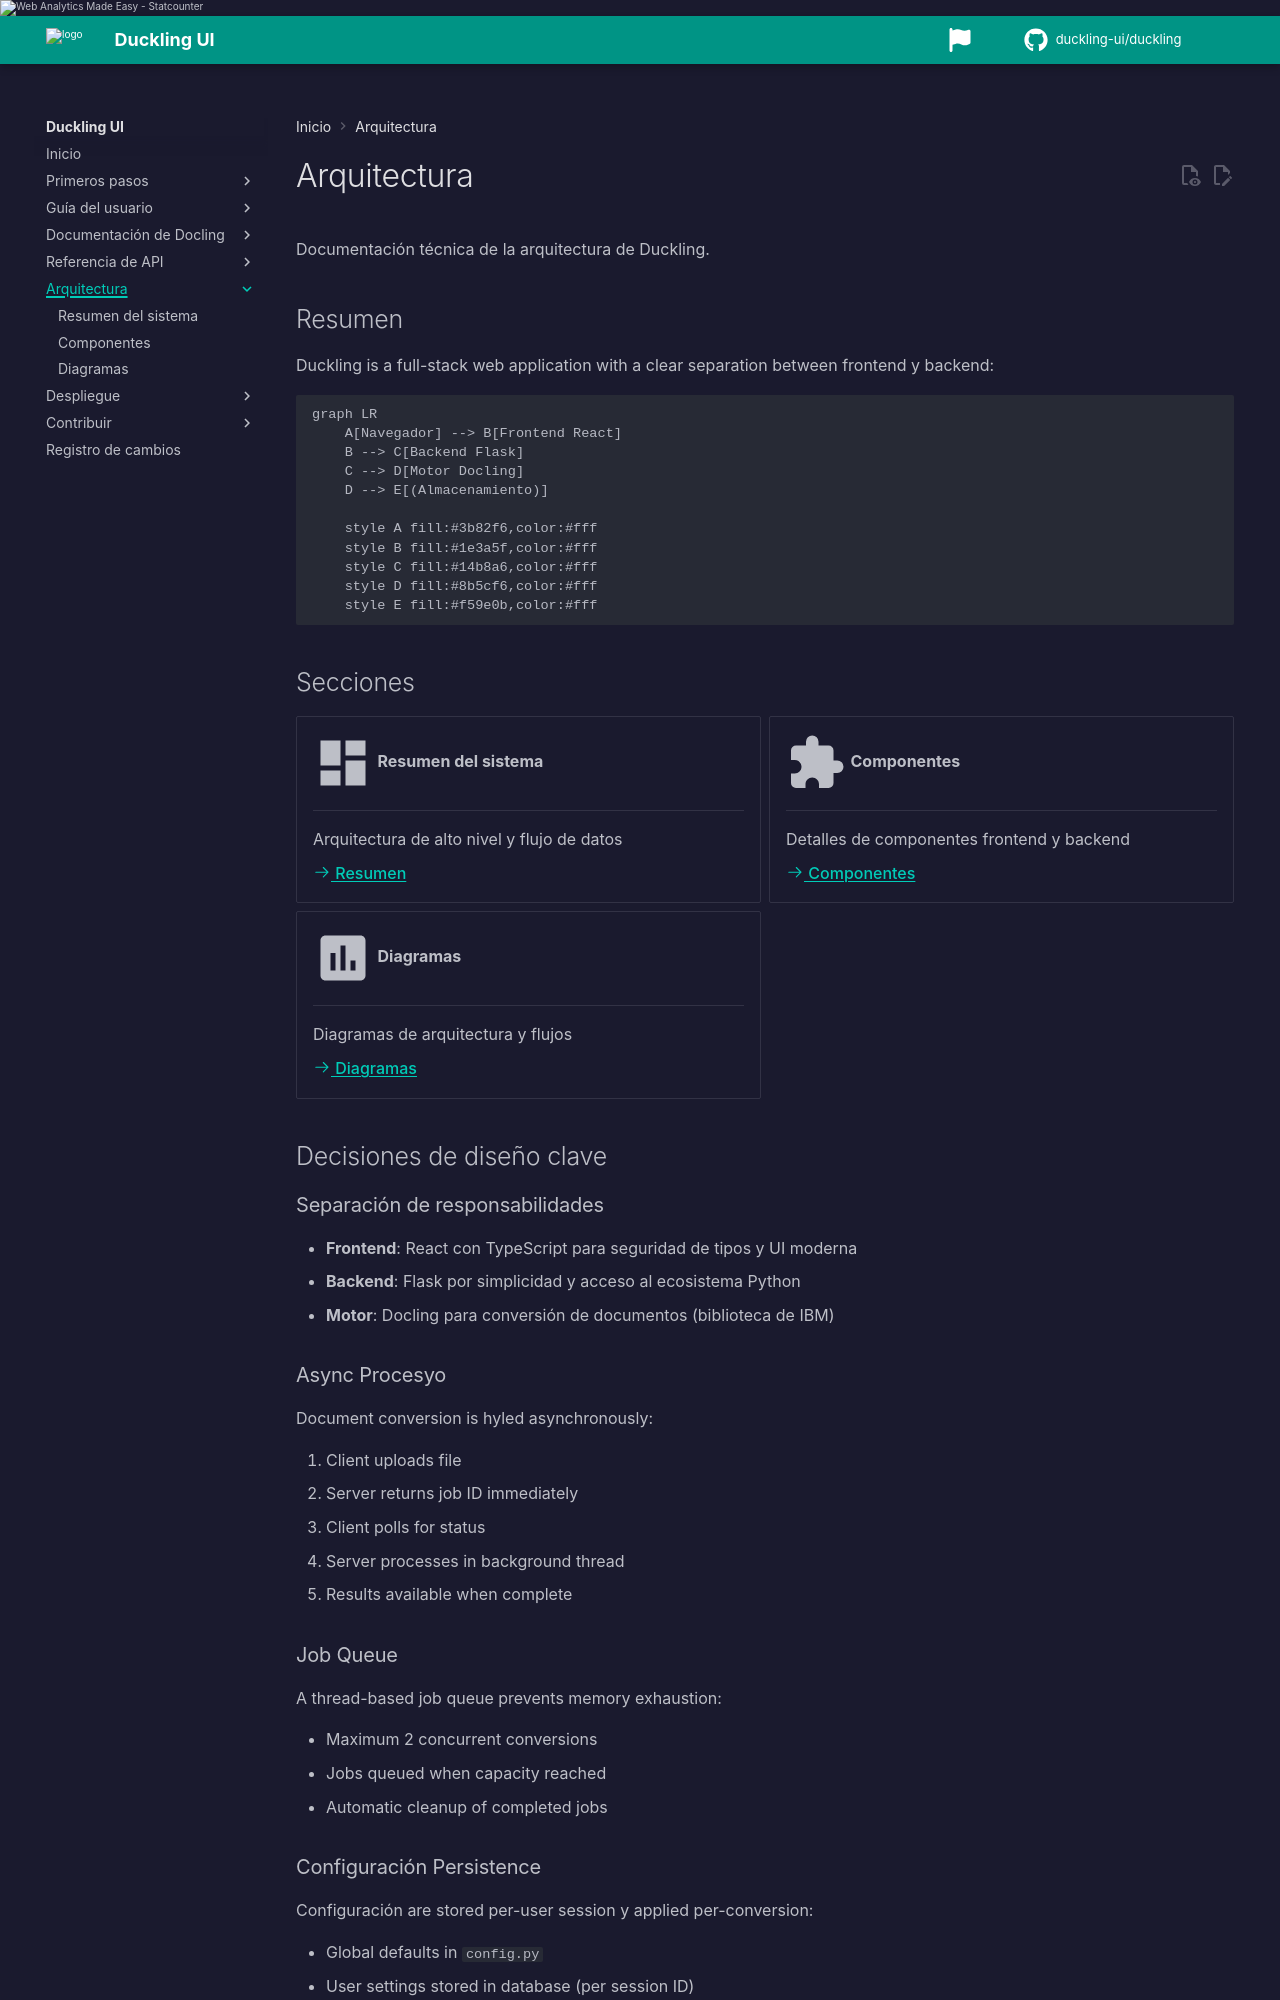

repository: duckling-ui/duckling · page: 0.0.14-doclang-beta.4/es/architecture/index.html · generator: mkdocs

# Arquitectura

Documentación técnica de la arquitectura de Duckling.

## Resumen

Duckling is a full-stack web application with a clear separation between frontend y backend:

```mermaid
graph LR
    A[Navegador] --> B[Frontend React]
    B --> C[Backend Flask]
    C --> D[Motor Docling]
    D --> E[(Almacenamiento)]

    style A fill:#3b82f6,color:#fff
    style B fill:#1e3a5f,color:#fff
    style C fill:#14b8a6,color:#fff
    style D fill:#8b5cf6,color:#fff
    style E fill:#f59e0b,color:#fff
```

## Secciones

<div class="grid cards" markdown>

-   :material-view-dashboard:{ .lg .middle } __Resumen del sistema__

    ---

    Arquitectura de alto nivel y flujo de datos

    [:octicons-arrow-right-24: Resumen](overview.md)

-   :material-puzzle:{ .lg .middle } __Componentes__

    ---

    Detalles de componentes frontend y backend

    [:octicons-arrow-right-24: Componentes](components.md)

-   :material-chart-box:{ .lg .middle } __Diagramas__

    ---

    Diagramas de arquitectura y flujos

    [:octicons-arrow-right-24: Diagramas](diagrams.md)

</div>

## Decisiones de diseño clave

### Separación de responsabilidades

- **Frontend**: React con TypeScript para seguridad de tipos y UI moderna
- **Backend**: Flask por simplicidad y acceso al ecosistema Python
- **Motor**: Docling para conversión de documentos (biblioteca de IBM)

### Async Procesyo

Document conversion is hyled asynchronously:

1. Client uploads file
2. Server returns job ID immediately
3. Client polls for status
4. Server processes in background thread
5. Results available when complete
